Run: headless pygame with SDL's dummy video driver; simulated clock (each Clock.tick advances the game by its frame time, no real sleeping); random seed 0; keys injected as events and as key.get_pressed() state; no mouse input.
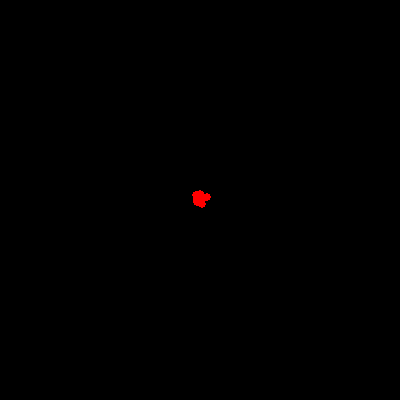
Frame 1 of 4 · flips 1–60 · no input
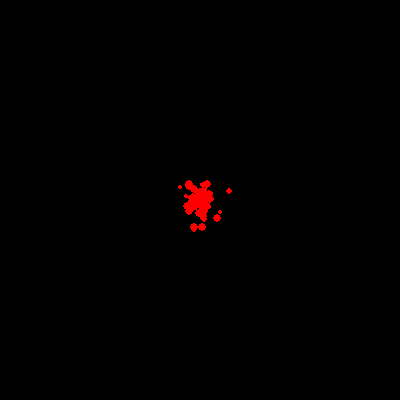
Frame 2 of 4 · flips 61–180 · tapped SPACE, RETURN · held RIGHT (→), D
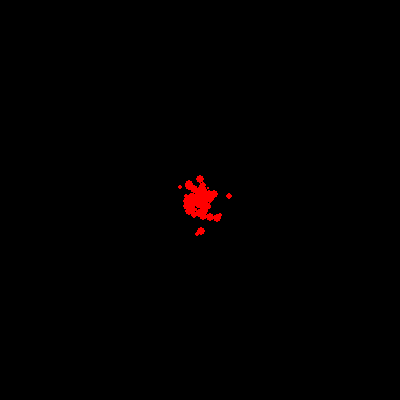
Frame 3 of 4 · flips 181–300 · held DOWN (↓), S
Frame 4 of 4 · flips 301–420 · held LEFT (←), A, UP (↑), W · screen unchanged from frame 3, image omitted

The pygame program that drew these frames:

import random
import math

class Particle:
    def __init__(self, x, y, min_size, max_size, min_life, max_life, initial_speed, acceleration, color, alpha=255):
        self.x = x
        self.y = y
        self.size = random.uniform(min_size, max_size)
        self.life = random.uniform(min_life, max_life)
        self.initial_life = self.life
        self.initial_speed = initial_speed
        self.acceleration = acceleration
        self.color = color
        self.alpha = alpha

    def move(self):
        self.life -= 1
        if self.life > 0:
            self.x += self.initial_speed * math.cos(random.uniform(0, 2 * 3.14159))
            self.y += self.initial_speed * math.sin(random.uniform(0, 2 * 3.14159))
            self.initial_speed += self.acceleration
            self.alpha = int(255 * self.life / self.initial_life)

# 테스트 코드
if __name__ == "__main__":
    import pygame
    pygame.init()
    screen = pygame.display.set_mode((400, 400))
    clock = pygame.time.Clock()

    particles = []
    for _ in range(100):
        particles.append(Particle(200, 200, 1, 5, 100, 200, 0.1, 0.01, (255, 0, 0)))

    while True:
        screen.fill((0, 0, 0))

        for particle in particles:
            particle.move()
            pygame.draw.circle(screen, particle.color + (particle.alpha,), (int(particle.x), int(particle.y)), int(particle.size))

        pygame.display.flip()
        clock.tick(60)

        for event in pygame.event.get():
            if event.type == pygame.QUIT:
                exit()
